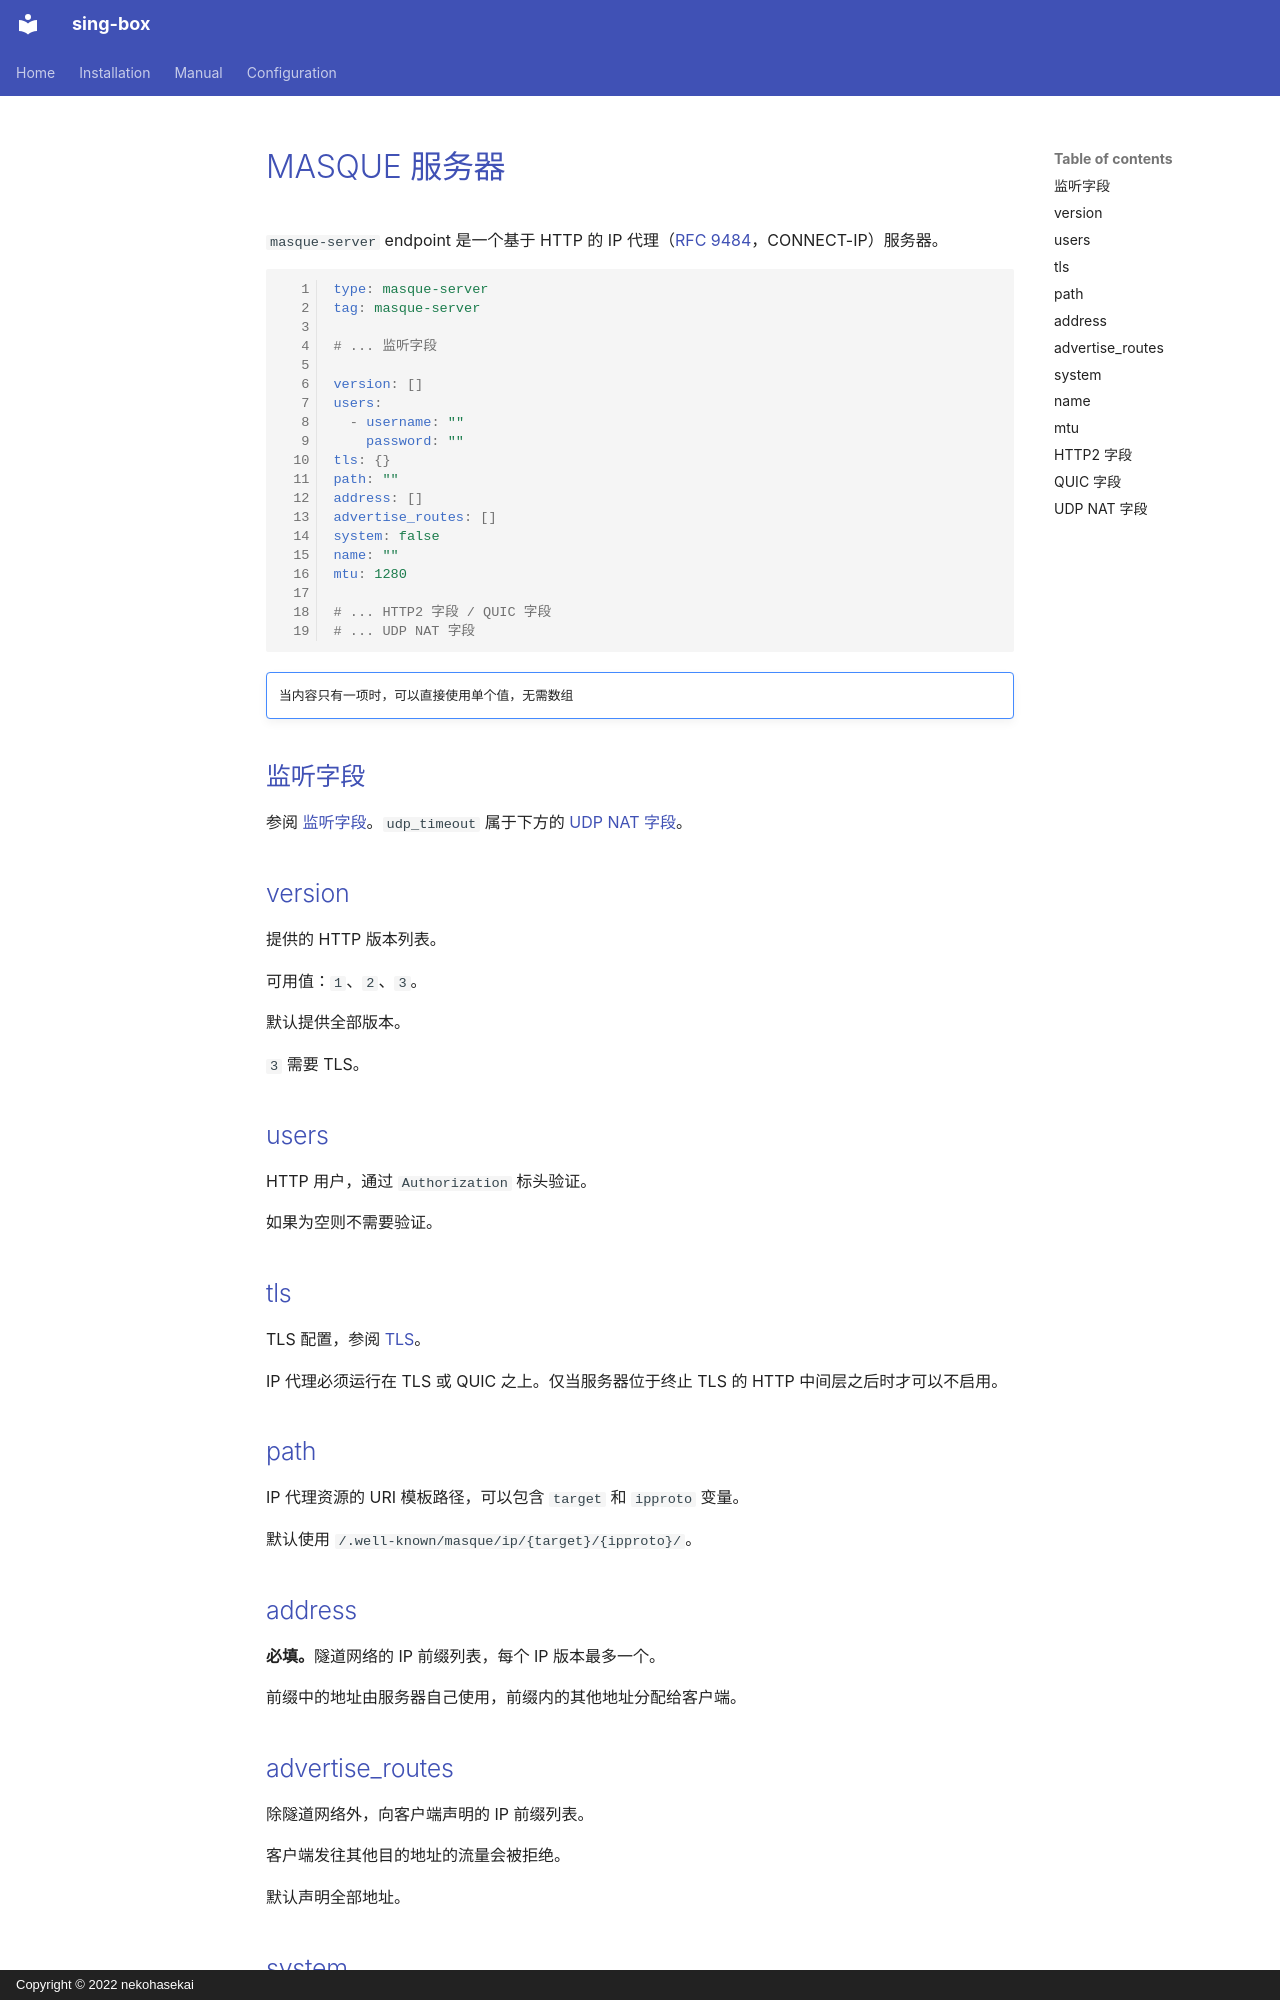

repository: Acheirial/sing-box · page: configuration/endpoint/masque-server.zh/index.html · generator: mkdocs · copyright: Copyright © 2022 nekohasekai

# MASQUE 服务器

`masque-server` endpoint 是一个基于 HTTP 的 IP 代理（[RFC 9484](https://datatracker.ietf.org/doc/html/rfc9484)，CONNECT-IP）服务器。

```{.yaml linenums="1"}
type: masque-server
tag: masque-server

# ... 监听字段

version: []
users:
  - username: ""
    password: ""
tls: {}
path: ""
address: []
advertise_routes: []
system: false
name: ""
mtu: 1280

# ... HTTP2 字段 / QUIC 字段
# ... UDP NAT 字段

```

!!! note ""

    当内容只有一项时，可以直接使用单个值，无需数组

## 监听字段

参阅 [监听字段](/zh/configuration/shared/listen/)。`udp_timeout` 属于下方的 [UDP NAT 字段](#udp-nat-字段)。

## version

提供的 HTTP 版本列表。

可用值：`1`、`2`、`3`。

默认提供全部版本。

`3` 需要 TLS。

## users

HTTP 用户，通过 `Authorization` 标头验证。

如果为空则不需要验证。

## tls

TLS 配置，参阅 [TLS](/zh/configuration/shared/tls/#入站)。

IP 代理必须运行在 TLS 或 QUIC 之上。仅当服务器位于终止 TLS 的 HTTP 中间层之后时才可以不启用。

## path

IP 代理资源的 URI 模板路径，可以包含 `target` 和 `ipproto` 变量。

默认使用 `/.well-known/masque/ip/{target}/{ipproto}/`。

## address

**必填。**隧道网络的 IP 前缀列表，每个 IP 版本最多一个。

前缀中的地址由服务器自己使用，前缀内的其他地址分配给客户端。
